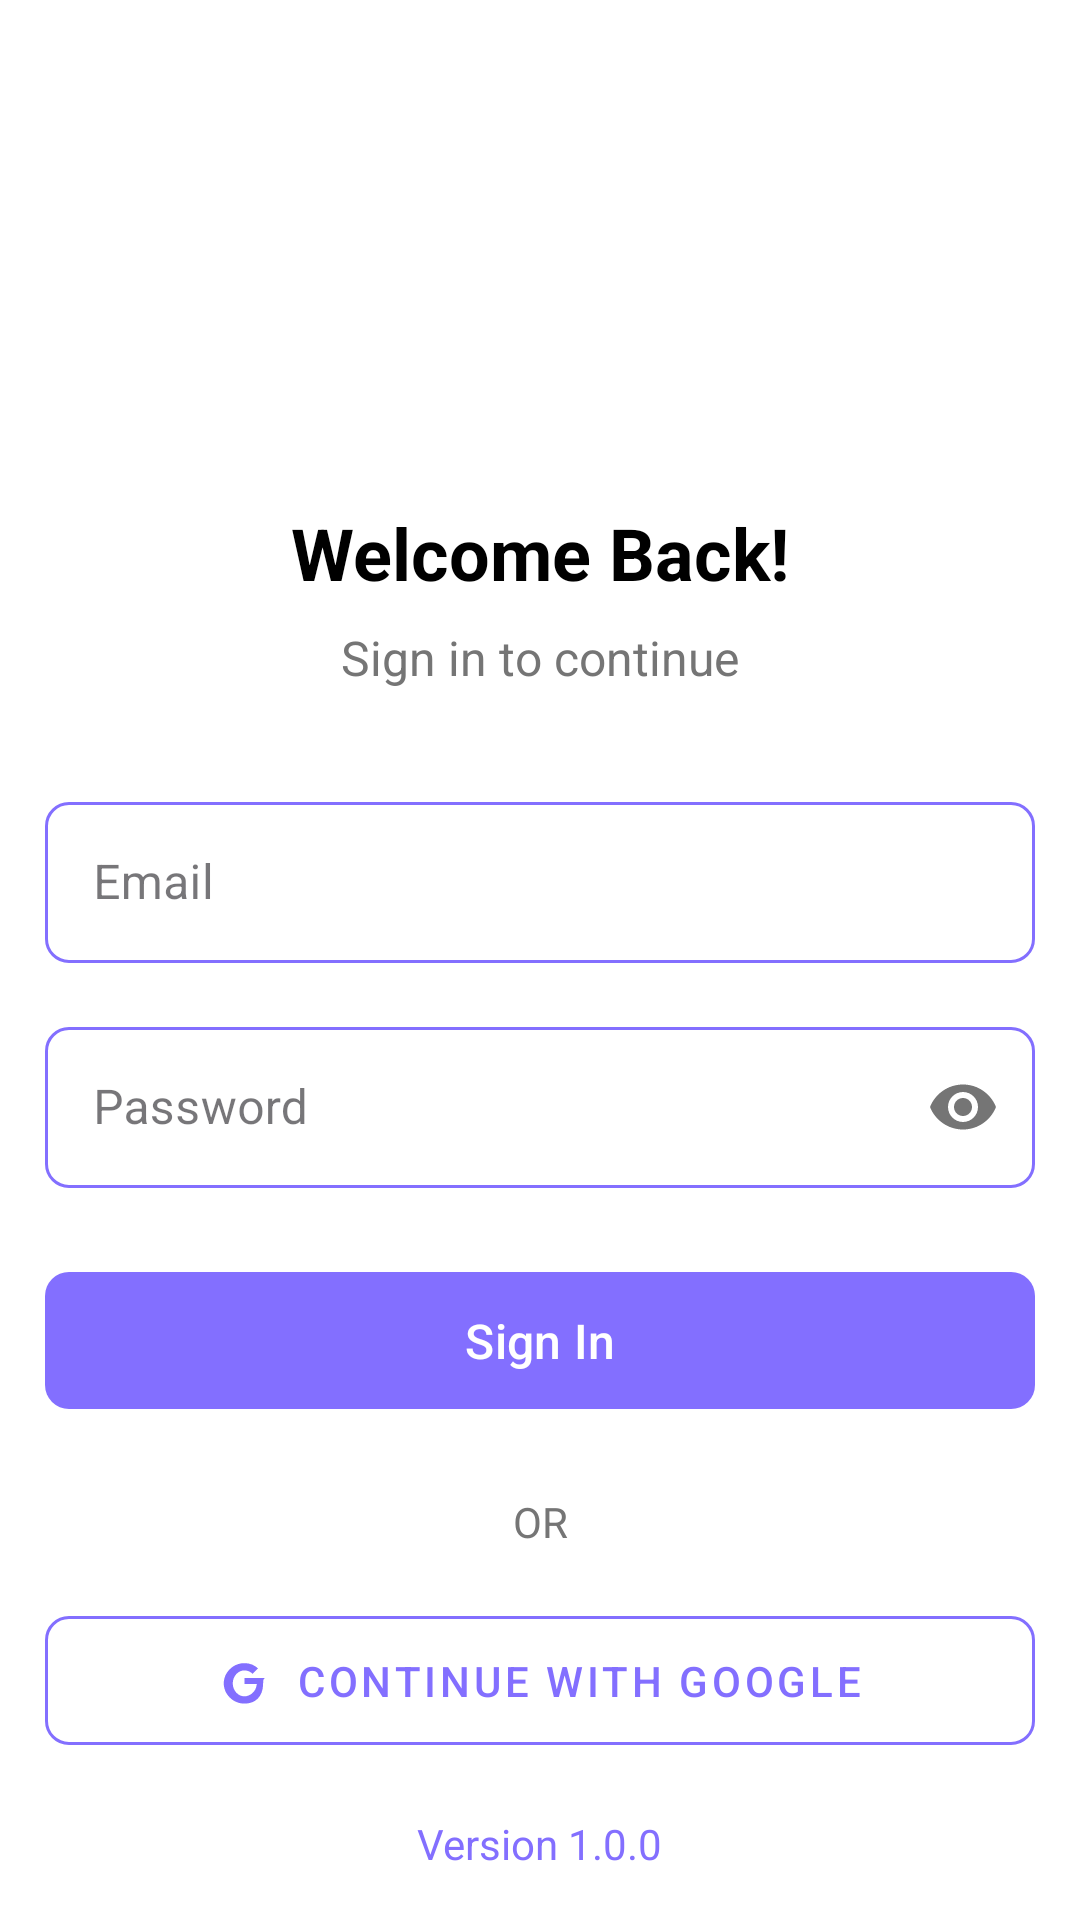

The Android layout XML behind this screen, and the referenced resources:
<!-- AndroidManifest.xml: application theme Theme.Vibin -->
<!-- res/layout/activity_signin.xml -->
<?xml version="1.0" encoding="utf-8"?>
<androidx.constraintlayout.widget.ConstraintLayout xmlns:android="http://schemas.android.com/apk/res/android"
    xmlns:app="http://schemas.android.com/apk/res-auto"
    xmlns:tools="http://schemas.android.com/tools"
    android:id="@+id/main"
    android:layout_width="match_parent"
    android:layout_height="match_parent"
    android:background="@color/background"
    tools:context=".SigninActivity">

    <LinearLayout
        android:id="@+id/Loadingscreen"
        android:layout_width="match_parent"
        android:layout_height="match_parent"
        app:layout_constraintBottom_toBottomOf="parent"
        app:layout_constraintEnd_toEndOf="parent"
        android:gravity="center"
        android:visibility="gone"
        android:background="@color/backgroundloading"
        android:translationZ="2dp"
        app:layout_constraintStart_toStartOf="parent"
        app:layout_constraintTop_toTopOf="parent">

        <com.airbnb.lottie.LottieAnimationView
            android:layout_width="150dp"
            android:layout_height="150dp"
            app:lottie_autoPlay="true"
            app:lottie_loop="true"
            app:lottie_rawRes="@raw/loading"/>

    </LinearLayout>
    <ImageView
        android:id="@+id/logoImageView"
        android:layout_width="120dp"
        android:layout_height="120dp"
        android:layout_marginTop="32dp"
        android:src="@drawable/personal"
        app:layout_constraintEnd_toEndOf="parent"
        app:layout_constraintStart_toStartOf="parent"
        app:layout_constraintTop_toTopOf="parent"
        app:tint="@color/text_primary" />

    <TextView
        android:id="@+id/welcomeText"
        android:layout_width="wrap_content"
        android:layout_height="wrap_content"
        android:layout_marginTop="16dp"
        android:text="Welcome Back!"
        android:textColor="@color/text_primary"
        android:textSize="24sp"
        android:textStyle="bold"
        app:layout_constraintEnd_toEndOf="parent"
        app:layout_constraintStart_toStartOf="parent"
        app:layout_constraintTop_toBottomOf="@id/logoImageView" />

    <TextView
        android:id="@+id/subtitleText"
        android:layout_width="wrap_content"
        android:layout_height="wrap_content"
        android:layout_marginTop="8dp"
        android:text="Sign in to continue"
        android:textColor="@color/text_secondary"
        android:textSize="16sp"
        app:layout_constraintEnd_toEndOf="parent"
        app:layout_constraintStart_toStartOf="parent"
        app:layout_constraintTop_toBottomOf="@id/welcomeText" />

    <com.google.android.material.textfield.TextInputLayout
        android:id="@+id/emailLayout"
        style="@style/Widget.MaterialComponents.TextInputLayout.OutlinedBox"
        android:layout_width="match_parent"
        android:layout_height="wrap_content"
        android:layout_marginTop="32dp"
        android:hint="Email"
        android:layout_marginHorizontal="15dp"
        app:boxCornerRadiusBottomEnd="8dp"
        app:boxCornerRadiusBottomStart="8dp"
        app:boxCornerRadiusTopEnd="8dp"
        app:boxCornerRadiusTopStart="8dp"
        app:boxStrokeColor="@color/text_input_stroke_color"
        app:hintTextColor="@color/text_secondary"
        app:layout_constraintEnd_toEndOf="parent"
        app:layout_constraintStart_toStartOf="parent"
        app:layout_constraintTop_toBottomOf="@id/subtitleText">

        <com.google.android.material.textfield.TextInputEditText
            android:id="@+id/emailEditText"
            android:layout_width="match_parent"
            android:layout_height="wrap_content"
            android:inputType="textEmailAddress"
            android:padding="16dp"
            android:textColor="@color/text_primary" />

    </com.google.android.material.textfield.TextInputLayout>

    <com.google.android.material.textfield.TextInputLayout
        android:id="@+id/passwordLayout"
        style="@style/Widget.MaterialComponents.TextInputLayout.OutlinedBox"
        android:layout_width="match_parent"
        android:layout_height="wrap_content"
        android:layout_marginTop="16dp"
        android:hint="Password"
        android:layout_marginHorizontal="15dp"
        app:boxCornerRadiusBottomEnd="8dp"
        app:boxCornerRadiusBottomStart="8dp"
        app:boxCornerRadiusTopEnd="8dp"
        app:boxCornerRadiusTopStart="8dp"
        app:boxStrokeColor="@color/text_input_stroke_color"
        app:passwordToggleEnabled="true"
        app:hintTextColor="@color/text_secondary"
        app:layout_constraintEnd_toEndOf="parent"
        app:layout_constraintStart_toStartOf="parent"
        app:layout_constraintTop_toBottomOf="@id/emailLayout">

        <com.google.android.material.textfield.TextInputEditText
            android:id="@+id/passwordEditText"
            android:layout_width="match_parent"
            android:layout_height="wrap_content"
            android:inputType="textPassword"
            android:padding="16dp"
            android:textColor="@color/text_primary" />

    </com.google.android.material.textfield.TextInputLayout>

    <com.google.android.material.button.MaterialButton
        android:id="@+id/signInButton"
        android:layout_width="match_parent"
        android:layout_height="wrap_content"
        android:layout_marginTop="24dp"
        android:padding="12dp"
        android:layout_marginHorizontal="15dp"
        android:text="Sign In"
        android:textColor="@color/white"
        android:textSize="16sp"
        app:backgroundTint="@color/primary"
        app:cornerRadius="8dp"
        app:layout_constraintTop_toBottomOf="@id/passwordLayout" />

    <TextView
        android:id="@+id/orText"
        android:layout_width="wrap_content"
        android:layout_height="wrap_content"
        android:layout_marginTop="24dp"
        android:text="OR"
        android:textColor="@color/text_secondary"
        android:textSize="14sp"
        app:layout_constraintEnd_toEndOf="parent"
        app:layout_constraintStart_toStartOf="parent"
        app:layout_constraintTop_toBottomOf="@id/signInButton" />

    <com.google.android.material.button.MaterialButton
        android:id="@+id/googleSignInButton"
        style="@style/Widget.MaterialComponents.Button.OutlinedButton"
        android:layout_width="match_parent"
        android:layout_height="wrap_content"
        android:layout_marginTop="16dp"
        android:padding="12dp"
        android:text="Continue with Google"
        android:textColor="@color/primary"
        app:icon="@drawable/ic_google"
        app:iconGravity="textStart"
        android:layout_marginHorizontal="15dp"
        app:iconPadding="8dp"
        app:iconTint="@color/primary"
        app:strokeColor="@color/primary"
        app:cornerRadius="8dp"
        app:layout_constraintTop_toBottomOf="@id/orText" />

    <TextView
        android:id="@+id/signUpText"
        android:layout_width="wrap_content"
        android:layout_height="wrap_content"
        android:layout_marginBottom="16dp"
        android:text="Version 1.0.0"
        android:textColor="@color/primary"
        android:textSize="14sp"
        app:layout_constraintBottom_toBottomOf="parent"
        app:layout_constraintEnd_toEndOf="parent"
        app:layout_constraintStart_toStartOf="parent" />

</androidx.constraintlayout.widget.ConstraintLayout>
<!-- resources referenced by this layout -->
<resources>
  <color name="background">#FFFFFF</color>
  <color name="backgroundloading">#CBFFFFFF</color>
  <color name="primary">#836FFF</color>
  <color name="text_primary">#000000</color>
  <color name="text_secondary">#757575</color>
  <color name="white">#FFFFFF</color>
  <!-- drawable ic_google (drawable) -->
  <?xml version="1.0" encoding="utf-8"?>
  <vector xmlns:android="http://schemas.android.com/apk/res/android"
      android:width="24dp"
      android:height="24dp"
      android:viewportWidth="24"
      android:viewportHeight="24">
      <path
          android:fillColor="#FF000000"
          android:pathData="M21.35,11.1H12.18V13.83H17.69C17.36,17.64 14.19,19.27 12.19,19.27C9.36,19.27 7,16.64 7,13.5C7,10.36 9.36,7.73 12.19,7.73C13.89,7.73 15.04,8.5 15.81,9.27L18.23,6.85C16.69,5.4 14.69,4.5 12.19,4.5C7.14,4.5 3,8.64 3,13.5C3,18.36 7.14,22.5 12.19,22.5C17,22.5 20.5,19.5 20.5,13.5C20.5,12.5 20.5,11.5 21.35,11.1Z" />
  </vector>
  <style name="Theme.Vibin" parent="Base.Theme.Vibin" />
  <style name="Base.Theme.Vibin" parent="Theme.Material3.DayNight.NoActionBar">
          
          
      </style>
</resources>
